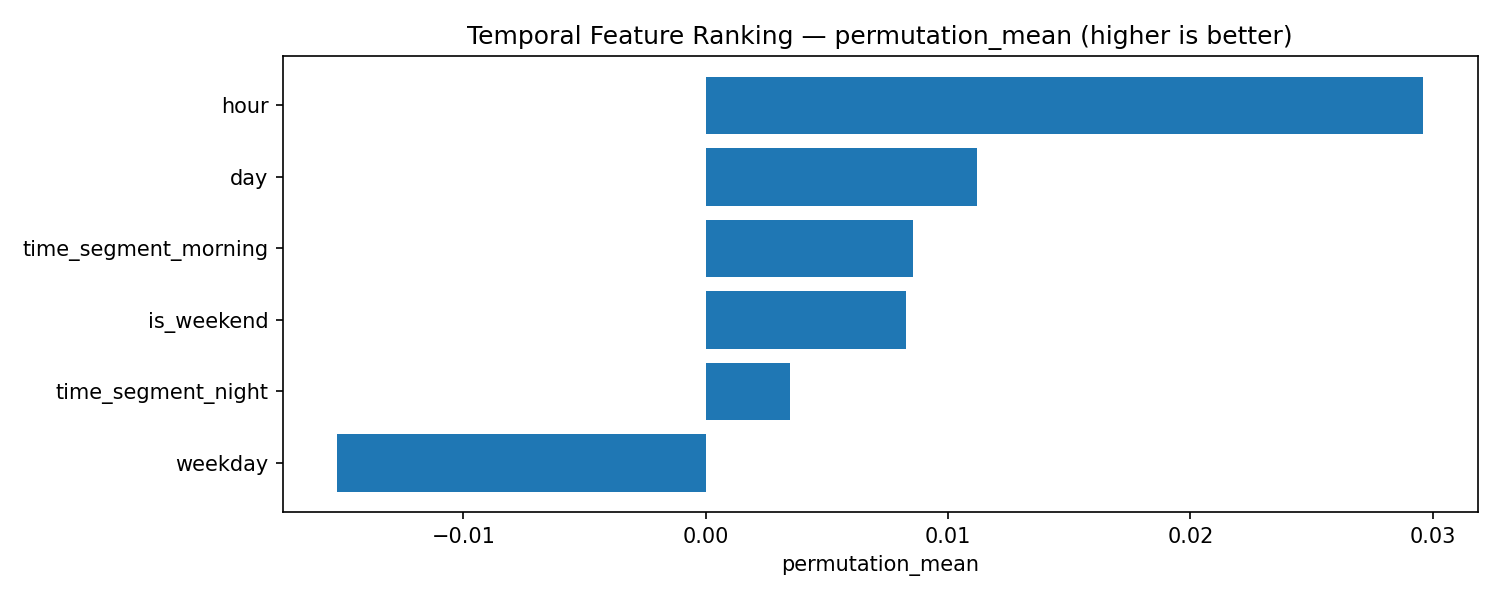

Data behind this chart, as committed beside it:
feature, permutation_mean
hour, 0.0296
day, 0.0112
time_segment_morning, 0.008533
is_weekend, 0.008267
time_segment_night, 0.003467
weekday, -0.0152
